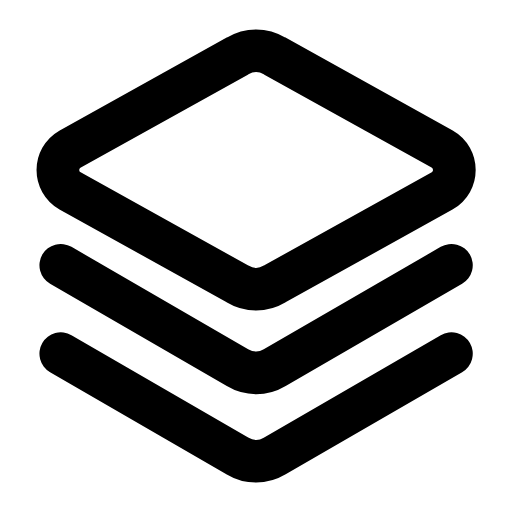
t = 0.00 s
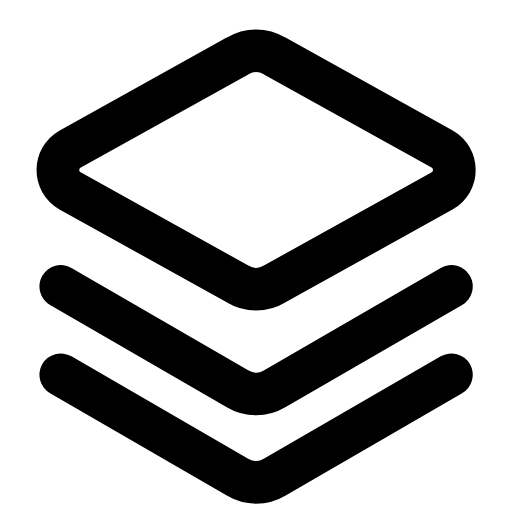
t = 0.26 s
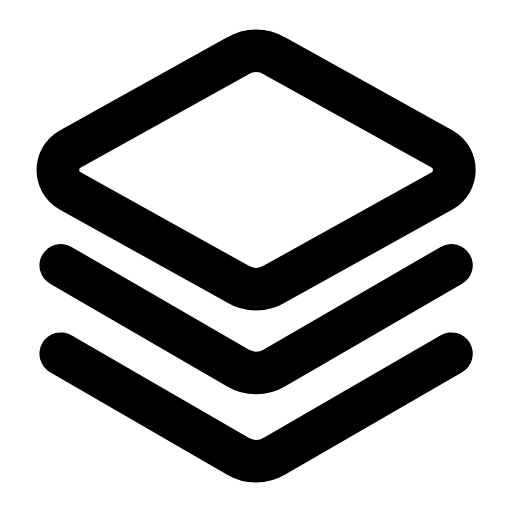
t = 0.53 s
t = 0.78 s: frame unchanged from t = 0.00 s, image omitted
t = 1.06 s: frame unchanged from t = 0.00 s, image omitted
t = 1.33 s: frame unchanged from t = 0.00 s, image omitted

The animated SVG that drew these frames (rendered in a browser with its animation timeline set to each time). Animation: 1 SMIL element (animateTransform=1); one cycle of 1.60 s, repeats indefinitely.

<svg xmlns="http://www.w3.org/2000/svg" width="24" height="24" viewBox="0 0 24 24" fill="none"><g transform="translate(-1.075 -1.08) scale(1.09)"><path stroke="currentColor" stroke-width="1.835" stroke-linecap="round" stroke-linejoin="round" fill="none" d="M11.2 3.4L4 7.4C3.3 7.8 3.3 8.8 4 9.2L11.2 13.2C11.7 13.5 12.3 13.5 12.8 13.2L20 9.2C20.7 8.8 20.7 7.8 20 7.4L12.8 3.4C12.3 3.1 11.7 3.1 11.2 3.4Z"></path><g><animateTransform attributeName="transform" type="translate" values="0 0;0 0;0 1.1;0 0;0 0;0 0;0 0;0 1.1;0 0;0 0;0 0" keyTimes="0;0.135;0.2475;0.36;0.45;0.6;0.66;0.735;0.81;0.9;1" dur="1.6s" repeatCount="indefinite" calcMode="spline" keySplines="0.16 1 0.3 1;0.16 1 0.3 1;0.16 1 0.3 1;0.16 1 0.3 1;0.16 1 0.3 1;0.16 1 0.3 1;0.16 1 0.3 1;0.16 1 0.3 1;0.16 1 0.3 1;0.16 1 0.3 1"/><path stroke="currentColor" stroke-width="1.835" stroke-linecap="round" stroke-linejoin="round" fill="none" d="M3.6 12.4L11.2 16.8C11.7 17.1 12.3 17.1 12.8 16.8L20.4 12.4"></path><path stroke="currentColor" stroke-width="1.835" stroke-linecap="round" stroke-linejoin="round" fill="none" d="M3.6 16.2L11.2 20.6C11.7 20.9 12.3 20.9 12.8 20.6L20.4 16.2"></path></g></g></svg>
